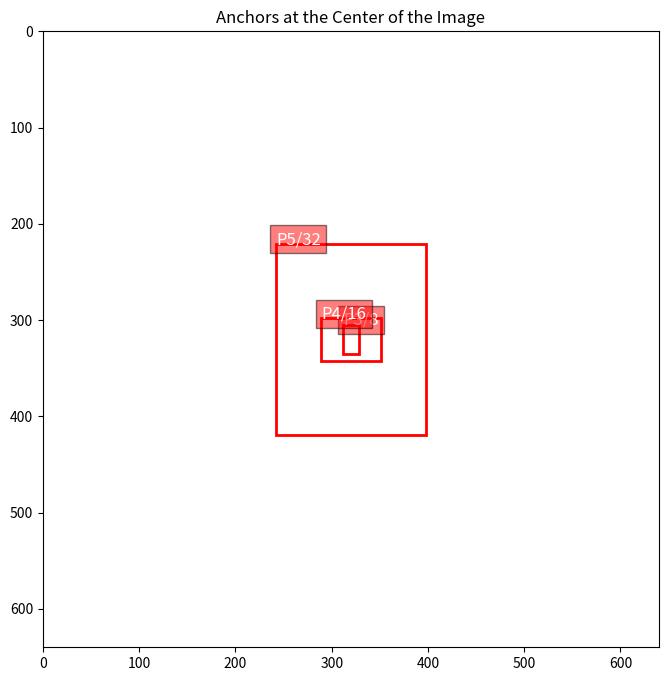
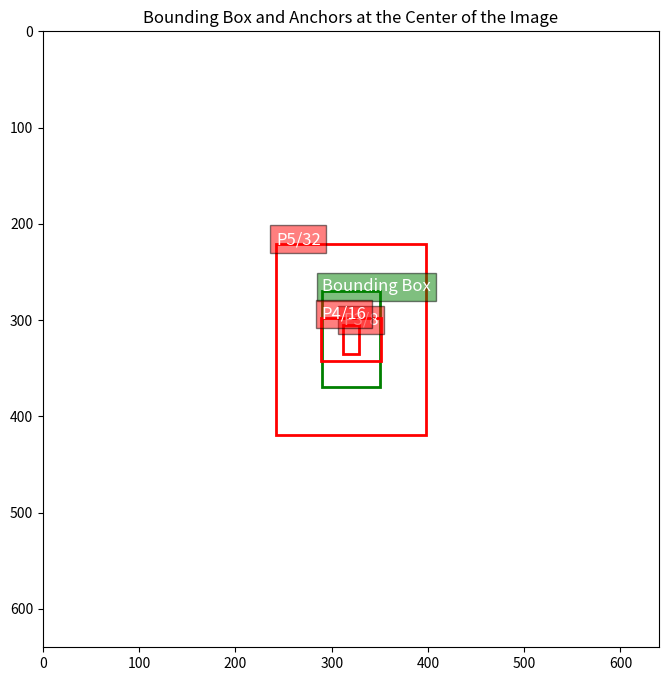

Python code for these plots, in order:
import matplotlib.pyplot as plt
import matplotlib.patches as patches

# # Define the anchors from the YAML file
anchors = {
    "P3/8": [16, 30],
    "P4/16": [62, 45],
    "P5/32": [156, 198]
}

# Define the image size and center
image_size = (640, 640)
center = (image_size[0] // 2, image_size[1] // 2)

fig, ax = plt.subplots(1, 1, figsize=(8, 8))
ax.set_xlim(0, image_size[0])
ax.set_ylim(0, image_size[1])
ax.set_aspect('equal')
ax.invert_yaxis()

# Draw the anchors at the center of the image
for name, (w, h) in anchors.items():
    rect = patches.Rectangle((center[0] - w // 2, center[1] - h // 2), w, h, linewidth=2, edgecolor='r', facecolor='none')
    ax.add_patch(rect)
    ax.text(center[0] - w // 2, center[1] - h // 2, name, color='white', fontsize=12, bbox=dict(facecolor='red', alpha=0.5))

plt.title("Anchors at the Center of the Image")
plt.show()

import numpy as np

# Define the bounding box (centered at the image center)
bounding_box = [center[0] - 30, center[1] - 50, 60, 100]  # (x, y, width, height)

fig, ax = plt.subplots(1, 1, figsize=(8, 8))
ax.set_xlim(0, image_size[0])
ax.set_ylim(0, image_size[1])
ax.set_aspect('equal')
ax.invert_yaxis()

# Draw the bounding box
rect = patches.Rectangle((bounding_box[0], bounding_box[1]), bounding_box[2], bounding_box[3], linewidth=2, edgecolor='g', facecolor='none')
ax.add_patch(rect)
ax.text(bounding_box[0], bounding_box[1], "Bounding Box", color='white', fontsize=12, bbox=dict(facecolor='green', alpha=0.5))

# Draw the anchors at the center of the image
for name, (w, h) in anchors.items():
    rect = patches.Rectangle((center[0] - w // 2, center[1] - h // 2), w, h, linewidth=2, edgecolor='r', facecolor='none')
    ax.add_patch(rect)
    ax.text(center[0] - w // 2, center[1] - h // 2, name, color='white', fontsize=12, bbox=dict(facecolor='red', alpha=0.5))

plt.title("Bounding Box and Anchors at the Center of the Image")
plt.show()
